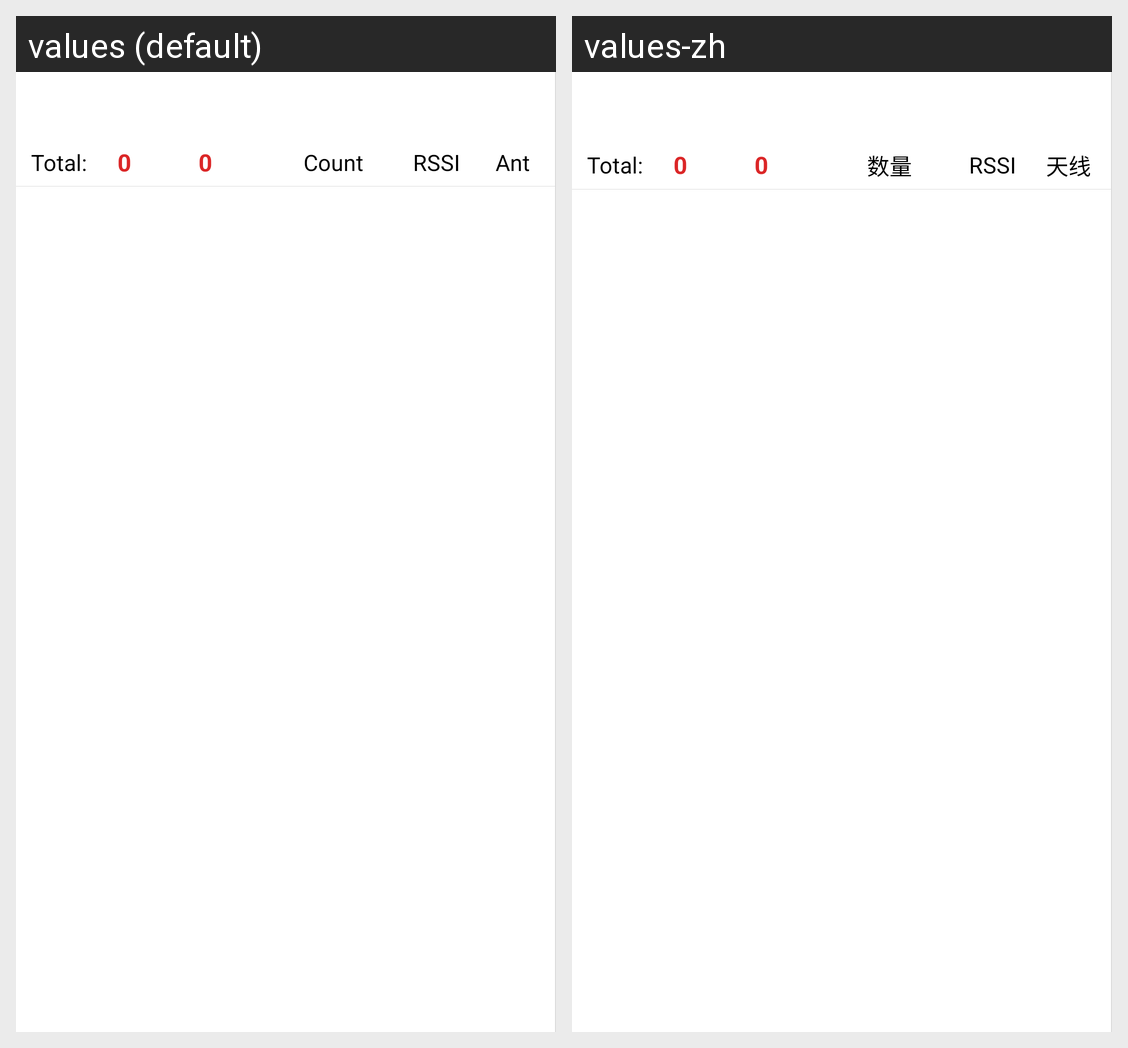

The Android screen above is rendered under two locales of the same app. Produce the string resources it draws, with the default and per-locale values.
Android screen res/layout/uhf_tag_ant_msg_fragment.xml rendered under 2 locales, left to right: values (default), values-zh. Device: Nexus 5 (rendered at 1080×1920; each locale shown at half size, 540×960, under a caption strip naming it); theme CustomTheme.
Strings drawn on this screen, with the default value and each locale's value (text and hints the layout hard-codes, and strings that could not be matched under every locale, appear in the picture but are not listed):

tvTagCount
  values: Count
  values-zh: 数量

ant
  values: Ant
  values-zh: 天线
